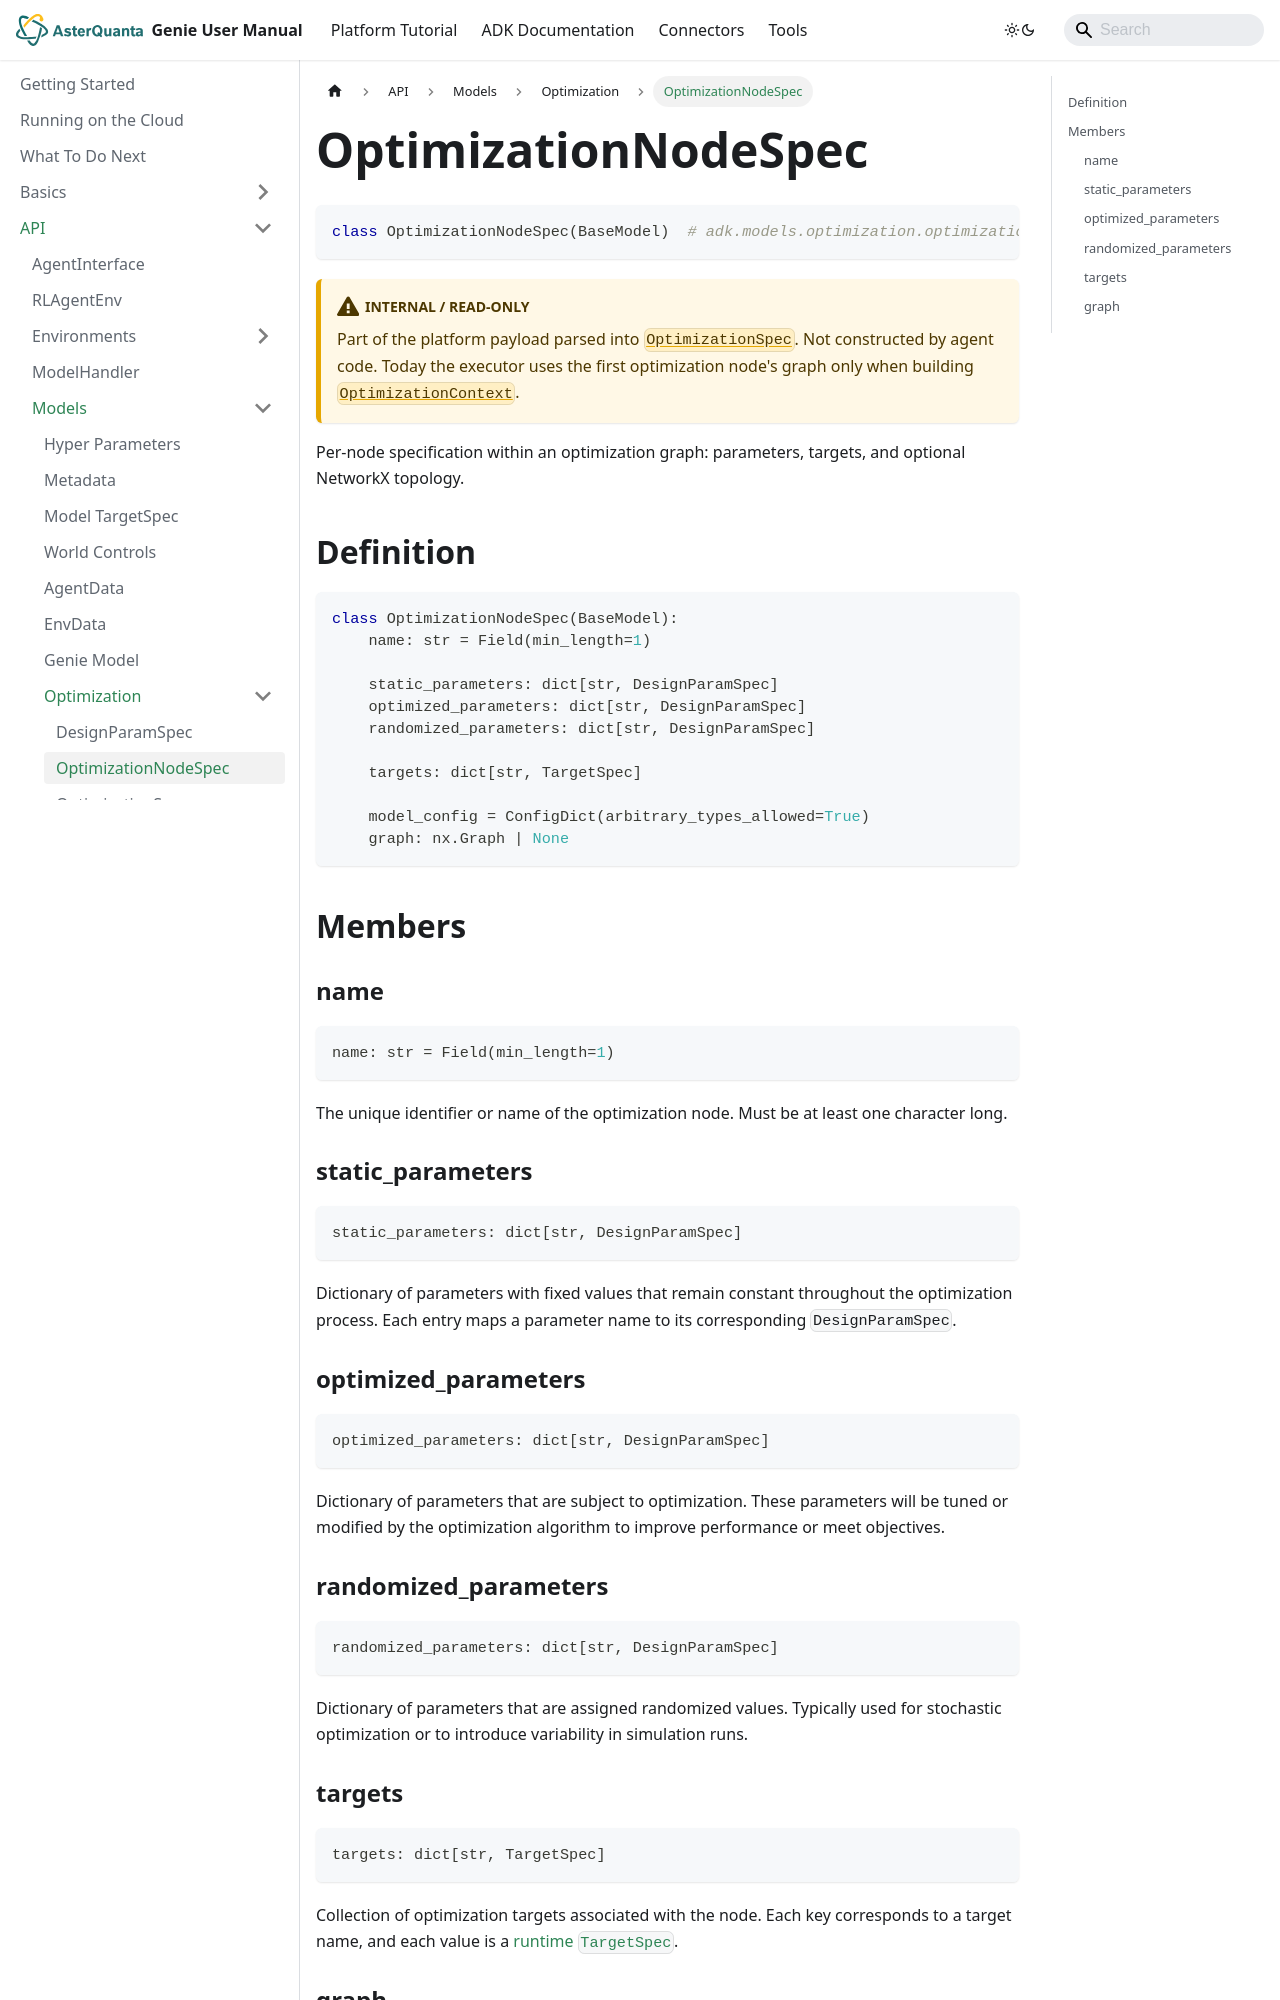

repository: asterquanta/documentation · page: adk/API/Models/Optimization/optimization-node/index.html · generator: docusaurus

---
title: OptimizationNodeSpec
description: Per-node optimization graph spec (read-only; built by the ADK)
sidebar_position: 2
---

# OptimizationNodeSpec

```py
class OptimizationNodeSpec(BaseModel)  # adk.models.optimization.optimization_node
```

:::caution Internal / read-only
Part of the platform payload parsed into [`OptimizationSpec`](optimization-spec.md). Not constructed
by agent code. Today the executor uses the first optimization node's graph only when building
[`OptimizationContext`](../../optimization-context.md).
:::

Per-node specification within an optimization graph: parameters, targets, and optional NetworkX
topology.

## Definition

```py
class OptimizationNodeSpec(BaseModel):
    name: str = Field(min_length=1)

    static_parameters: dict[str, DesignParamSpec]
    optimized_parameters: dict[str, DesignParamSpec]
    randomized_parameters: dict[str, DesignParamSpec]

    targets: dict[str, TargetSpec]

    model_config = ConfigDict(arbitrary_types_allowed=True)
    graph: nx.Graph | None
```

## Members

### name

```py
name: str = Field(min_length=1)
```

The unique identifier or name of the optimization node. Must be at least one character long.

### static_parameters

```py
static_parameters: dict[str, DesignParamSpec]
```

Dictionary of parameters with fixed values that remain constant throughout the optimization process. Each entry maps a parameter name to its corresponding `DesignParamSpec`.

### optimized_parameters

```py
optimized_parameters: dict[str, DesignParamSpec]
```

Dictionary of parameters that are subject to optimization. These parameters will be tuned or modified by the optimization algorithm to improve performance or meet objectives.
